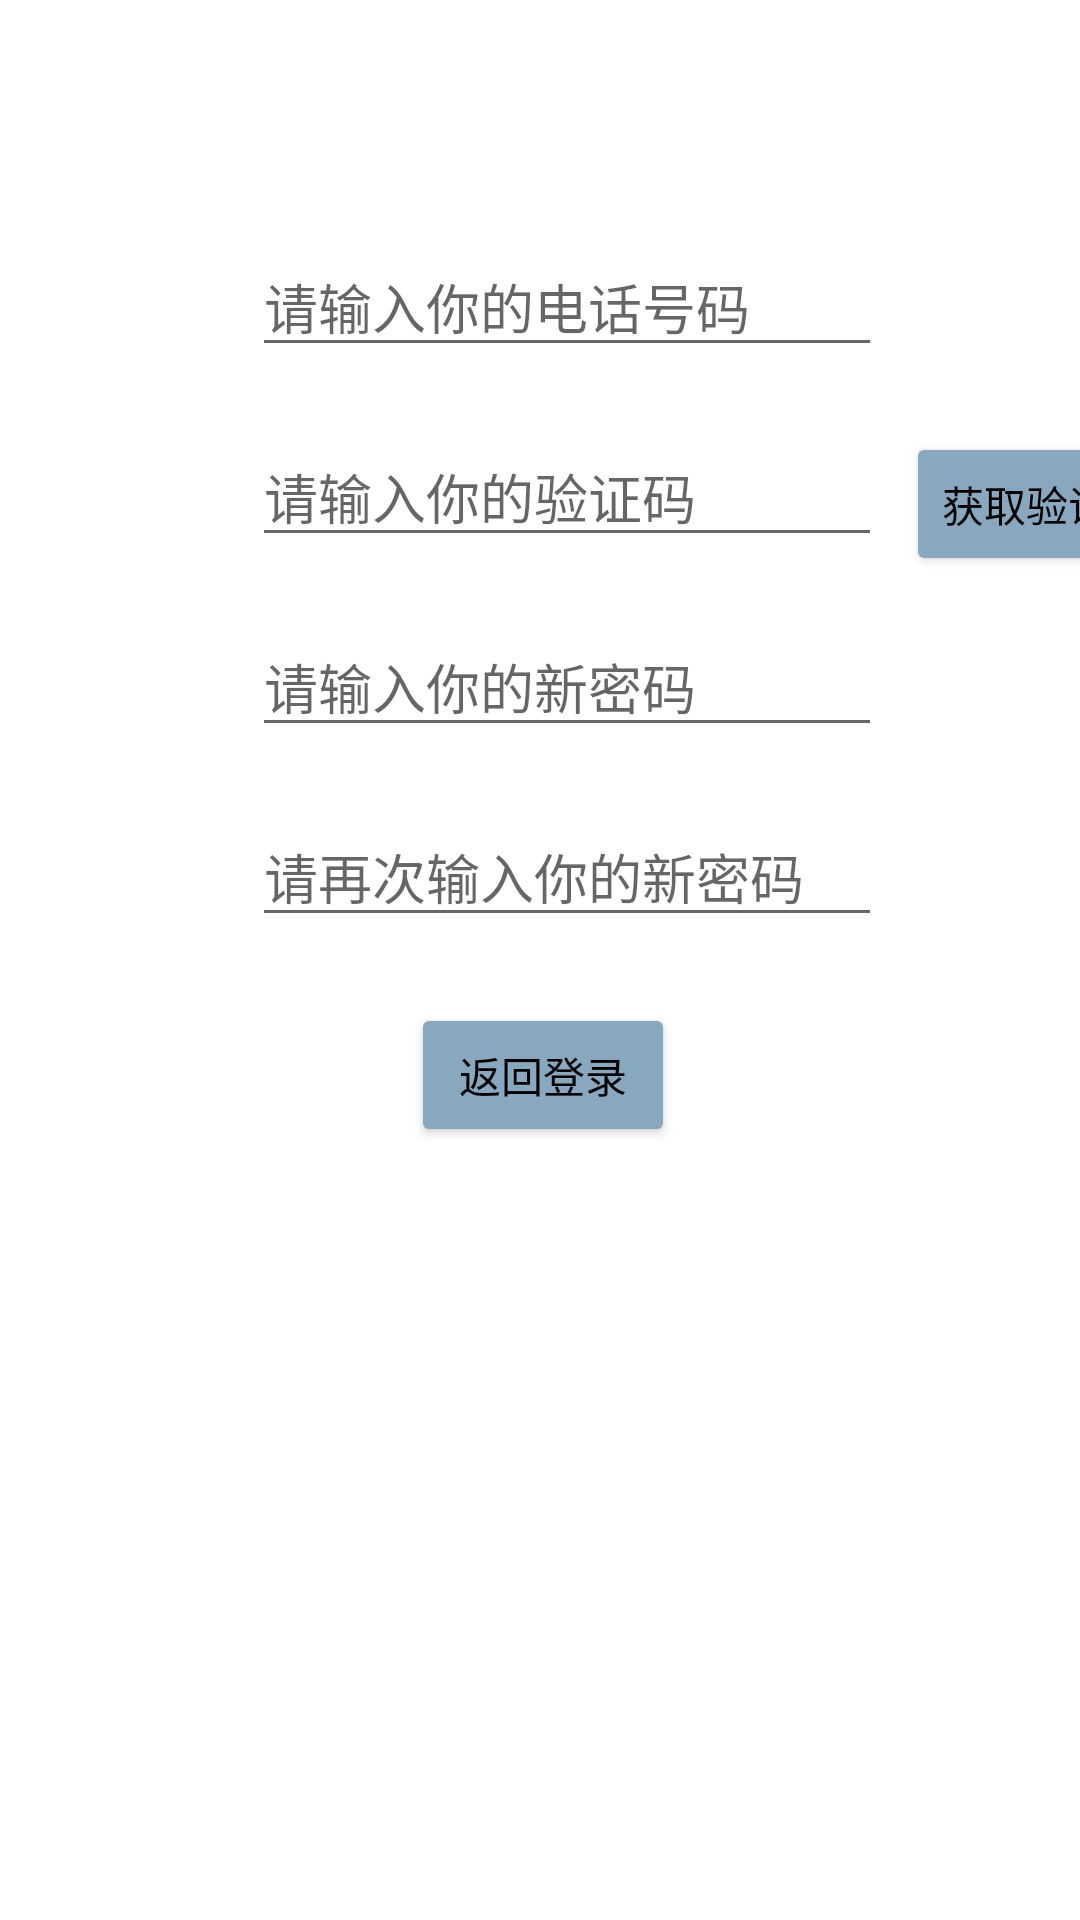

This screen was rendered from an Android layout file. Write that file and the resources it references.
<!-- AndroidManifest.xml: application theme Theme.Outfits -->
<!-- res/layout/forgetpassword.xml -->
<?xml version="1.0" encoding="utf-8"?>
<androidx.constraintlayout.widget.ConstraintLayout
    xmlns:android="http://schemas.android.com/apk/res/android"
    xmlns:app="http://schemas.android.com/apk/res-auto"
    xmlns:tools="http://schemas.android.com/tools"
    android:layout_width="match_parent"
    android:layout_height="match_parent">

    <EditText
        android:id="@+id/editTextTextPersonName4"
        android:layout_width="wrap_content"
        android:layout_height="wrap_content"
        android:layout_marginStart="84dp"
        android:layout_marginTop="79dp"
        android:ems="10"
        android:hint="请输入你的电话号码"
        android:inputType="textPersonName"
        app:layout_constraintStart_toStartOf="parent"
        app:layout_constraintTop_toTopOf="parent" />

    <EditText
        android:id="@+id/editTextTextMultiLine4"
        android:layout_width="wrap_content"
        android:layout_height="wrap_content"
        android:layout_marginStart="84dp"
        android:layout_marginTop="20dp"
        android:ems="10"
        android:gravity="start|top"
        android:hint="请输入你的新密码"
        android:inputType="textMultiLine"
        app:layout_constraintStart_toStartOf="parent"
        app:layout_constraintTop_toBottomOf="@+id/editTextTextPersonName5" />

    <EditText
        android:id="@+id/editTextTextPersonName5"
        android:layout_width="wrap_content"
        android:layout_height="wrap_content"
        android:layout_marginStart="84dp"
        android:layout_marginTop="20dp"
        android:ems="10"
        android:hint="请输入你的验证码"
        android:inputType="textPersonName"
        app:layout_constraintStart_toStartOf="parent"
        app:layout_constraintTop_toBottomOf="@+id/editTextTextPersonName4" />

    <EditText
        android:id="@+id/editTextTextMultiLine5"
        android:layout_width="wrap_content"
        android:layout_height="wrap_content"
        android:layout_marginStart="84dp"
        android:layout_marginTop="20dp"
        android:ems="10"
        android:gravity="start|top"
        android:hint="请再次输入你的新密码"
        android:inputType="textMultiLine"
        app:layout_constraintStart_toStartOf="parent"
        app:layout_constraintTop_toBottomOf="@+id/editTextTextMultiLine4" />

    <Button
        android:id="@+id/button6"
        android:layout_width="wrap_content"
        android:layout_height="wrap_content"
        android:layout_marginStart="8dp"
        android:layout_marginTop="144dp"
        android:backgroundTint="@color/main_color"
        android:text="获取验证码"
        android:textColor="@color/black"
        app:layout_constraintStart_toEndOf="@+id/editTextTextPersonName5"
        app:layout_constraintTop_toTopOf="parent" />

    <Button
        android:id="@+id/button9"
        android:layout_width="wrap_content"
        android:layout_height="wrap_content"
        android:layout_marginStart="137dp"
        android:layout_marginTop="22dp"
        android:backgroundTint="@color/main_color"
        android:text="返回登录"
        android:textColor="@color/black"
        app:layout_constraintStart_toStartOf="parent"
        app:layout_constraintTop_toBottomOf="@+id/editTextTextMultiLine5" />
</androidx.constraintlayout.widget.ConstraintLayout>
<!-- resources referenced by this layout -->
<resources>
  <color name="black">#FF000000</color>
  <color name="main_color">#87a8be</color>
  <style name="Theme.Outfits" parent="Theme.MaterialComponents.DayNight.NoActionBar">
          
          <item name="colorPrimary">@color/main_color</item>
          <item name="colorPrimaryVariant">@color/main_color</item>
          <item name="colorOnPrimary">@color/main_color</item>
          
          <item name="colorSecondary">@color/accent_color</item>
          <item name="colorSecondaryVariant">@color/accent_color</item>
          <item name="colorOnSecondary">@color/accent_color</item>
          
          <item name="android:statusBarColor" tools:targetApi="l">?attr/colorPrimaryVariant</item>
          
      </style>
  <color name="accent_color">#9b8f92</color>
</resources>
